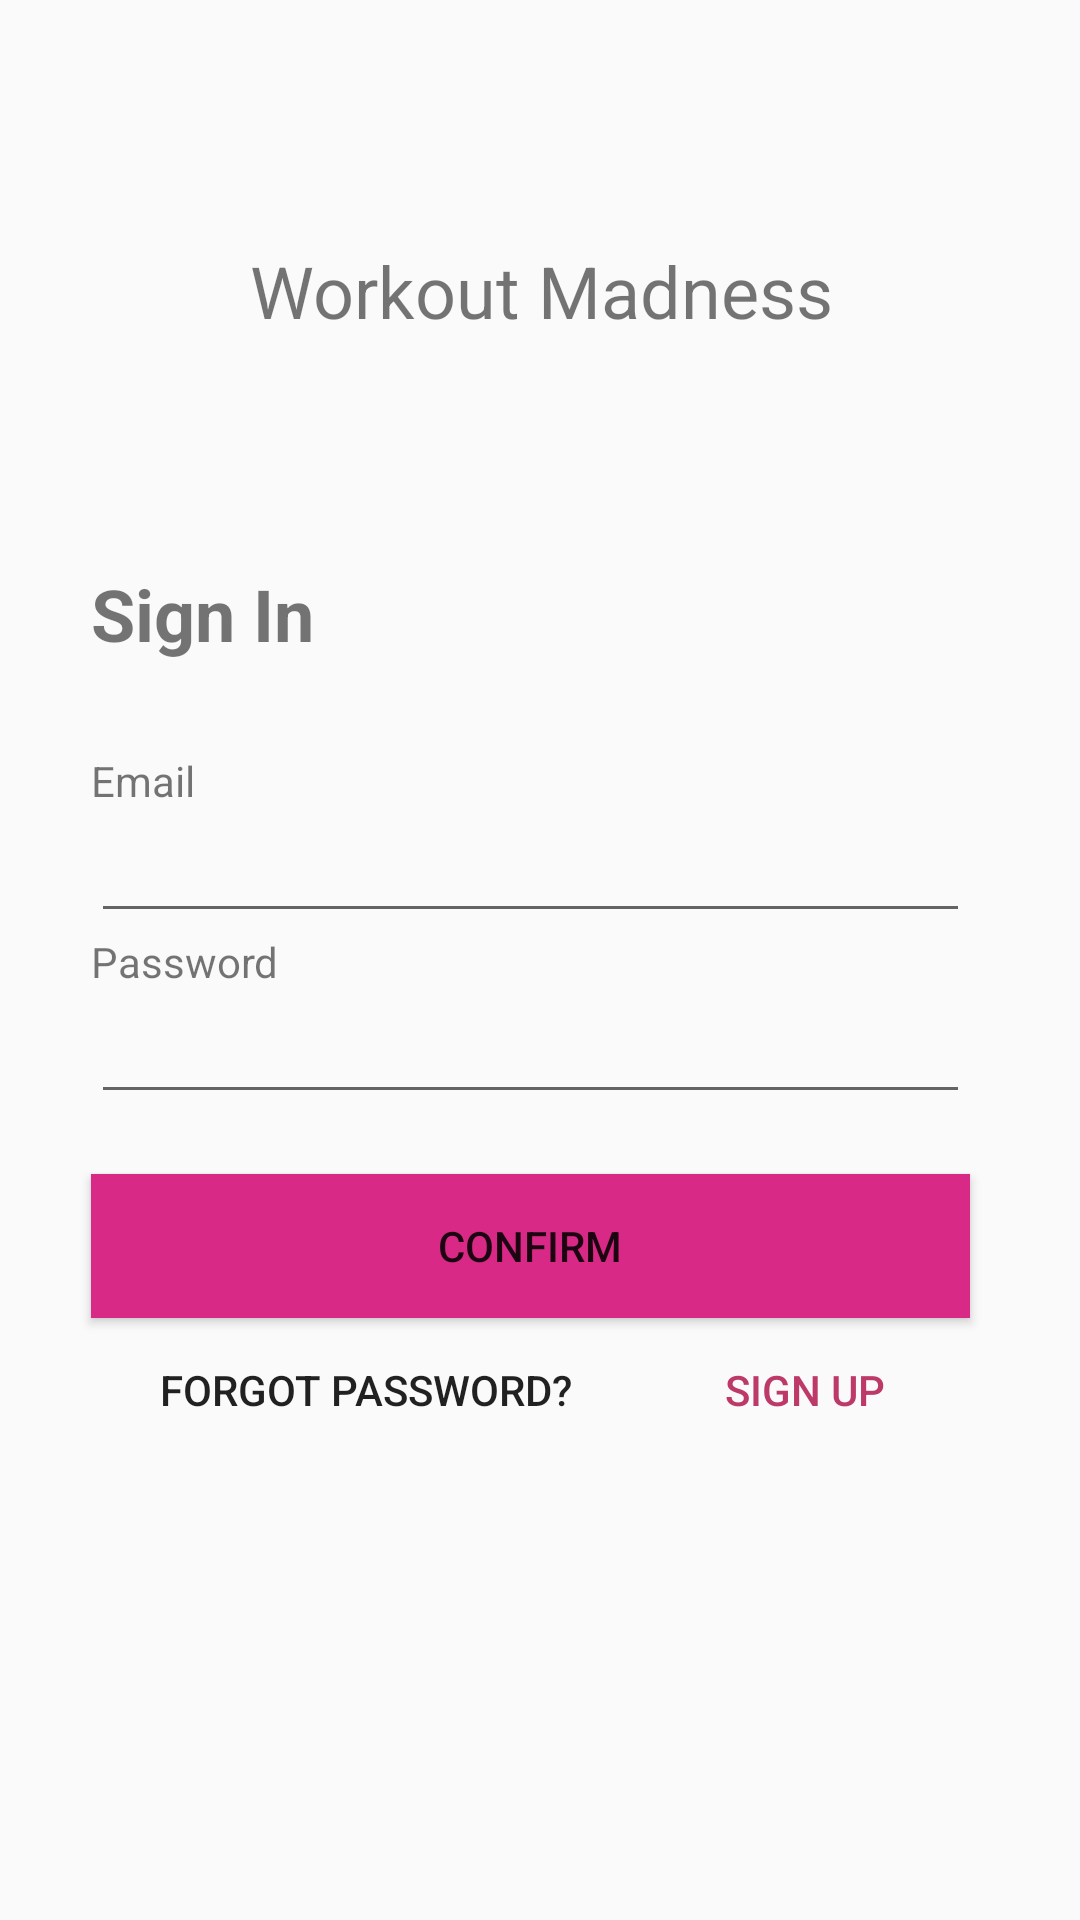

The Android layout XML behind this screen, and the referenced resources:
<!-- AndroidManifest.xml: application theme AppTheme -->
<!-- res/layout/activity_login.xml -->
<?xml version="1.0" encoding="utf-8"?>
<androidx.constraintlayout.widget.ConstraintLayout xmlns:android="http://schemas.android.com/apk/res/android"
    xmlns:app="http://schemas.android.com/apk/res-auto"
    xmlns:tools="http://schemas.android.com/tools"
    android:layout_width="match_parent"
    android:layout_height="match_parent"
    tools:context=".MainActivity">

    <LinearLayout
        android:layout_width="394dp"
        android:layout_height="792dp"
        android:orientation="vertical"
        app:layout_constraintBottom_toBottomOf="parent"
        app:layout_constraintEnd_toEndOf="parent"
        app:layout_constraintStart_toStartOf="parent"
        app:layout_constraintTop_toTopOf="parent">

        <LinearLayout
            android:layout_width="match_parent"
            android:layout_height="91dp"
            android:layout_marginTop="60dp"
            android:orientation="horizontal">

            <ImageView
                android:id="@+id/imageView"
                android:layout_width="match_parent"
                android:layout_height="89dp"
                android:layout_weight="1"
                app:srcCompat="@drawable/lifting_icon" />
        </LinearLayout>

        <TextView
            android:id="@+id/textView"
            android:layout_width="match_parent"
            android:layout_height="43dp"
            android:gravity="center"
            android:text="@string/app_name"
            android:textSize="24sp" />

        <TextView
            android:id="@+id/textView4"
            android:layout_width="293dp"
            android:layout_height="wrap_content"
            android:layout_marginStart="47dp"
            android:layout_marginTop="70dp"
            android:text="@string/sign_in"
            android:textSize="24sp"
            android:textStyle="bold" />

        <TextView
            android:id="@+id/textView2"
            android:layout_width="293dp"
            android:layout_height="wrap_content"
            android:layout_marginStart="47dp"
            android:layout_marginTop="30dp"
            android:text="@string/email" />

        <EditText
            android:id="@+id/editText"
            android:layout_width="293dp"
            android:layout_height="wrap_content"
            android:layout_marginStart="47dp"
            android:ems="10"
            android:inputType="textEmailAddress" />

        <TextView
            android:id="@+id/textView3"
            android:layout_width="293dp"
            android:layout_height="wrap_content"
            android:layout_marginLeft="47dp"
            android:text="@string/password" />

        <EditText
            android:id="@+id/editText2"
            android:layout_width="293dp"
            android:layout_height="wrap_content"
            android:layout_marginStart="47dp"
            android:ems="10"
            android:inputType="textPassword" />

        <Button
            android:id="@+id/button"
            android:layout_width="293dp"
            android:layout_height="wrap_content"
            android:layout_marginStart="47dp"
            android:layout_marginTop="20dp"
            android:background="#d92987"
            android:text="@string/confirm" />

        <LinearLayout
            android:layout_width="293dp"
            android:layout_height="match_parent"
            android:layout_marginLeft="47dp"
            android:orientation="horizontal">

            <Button
                android:id="@+id/button2"
                style="@style/Widget.AppCompat.Button.Borderless"
                android:layout_width="wrap_content"
                android:layout_height="wrap_content"
                android:layout_weight="1"
                android:text="@string/fp" />

            <Button
                android:id="@+id/button3"
                style="@android:style/Widget.DeviceDefault.Button.Borderless.Colored"
                android:layout_width="wrap_content"
                android:layout_height="wrap_content"
                android:layout_weight="1"
                android:text="@string/sing_up" />
        </LinearLayout>

    </LinearLayout>
</androidx.constraintlayout.widget.ConstraintLayout>
<!-- resources referenced by this layout -->
<resources>
  <string name="app_name">Workout Madness</string>
  <string name="confirm">Confirm</string>
  <string name="email">Email</string>
  <string name="fp">Forgot password?</string>
  <string name="password">Password</string>
  <string name="sign_in">Sign In</string>
  <string name="sing_up">Sign Up</string>
  <style name="AppTheme" parent="Theme.AppCompat.Light.NoActionBar">
          
          <item name="colorPrimary">@color/colorLoginView</item>
          <item name="colorAccent">@color/colorAccent</item>
      </style>
  <color name="colorLoginView">#DC2367</color>
  <color name="colorAccent">#bd3967</color>
</resources>
